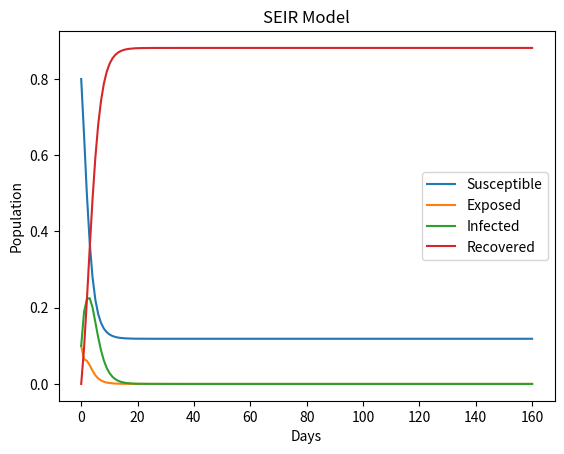

The matplotlib source for this figure:
import numpy as np
import matplotlib.pyplot as plt
from scipy.integrate import odeint

# Function that returns dy/dt
def model(y, t, beta, gamma, delta):
    S, E, I, R = y
    dSdt = -beta * S * I
    dEdt = beta * S * I - delta * E
    dIdt = delta * E - gamma * I
    dRdt = gamma * I
    return [dSdt, dEdt, dIdt, dRdt]

# Initial conditions
S0 = 0.80  # Initial susceptible population
E0 = 0.10  # Initial exposed population
I0 = 0.10  # Initial infected population
R0 = 0.00  # Initial recovered population
y0 = [S0, E0, I0, R0]

# Parameters
beta = 1.3   # Infection rate
gamma = 0.6  # Recovery rate
delta = 2.5  # Incubation rate

# Time grid (in days)
t = np.linspace(0, 160, 160)

# Solve the differential equations using odeint
solution = odeint(model, y0, t, args=(beta, gamma, delta))

# Extracting the results
S, E, I, R = solution.T

plt.plot(t, S, label='Susceptible')
plt.plot(t, E, label='Exposed')
plt.plot(t, I, label='Infected')
plt.plot(t, R, label='Recovered')
plt.xlabel('Days')
plt.ylabel('Population')
plt.title('SEIR Model')
plt.legend()
plt.show()
